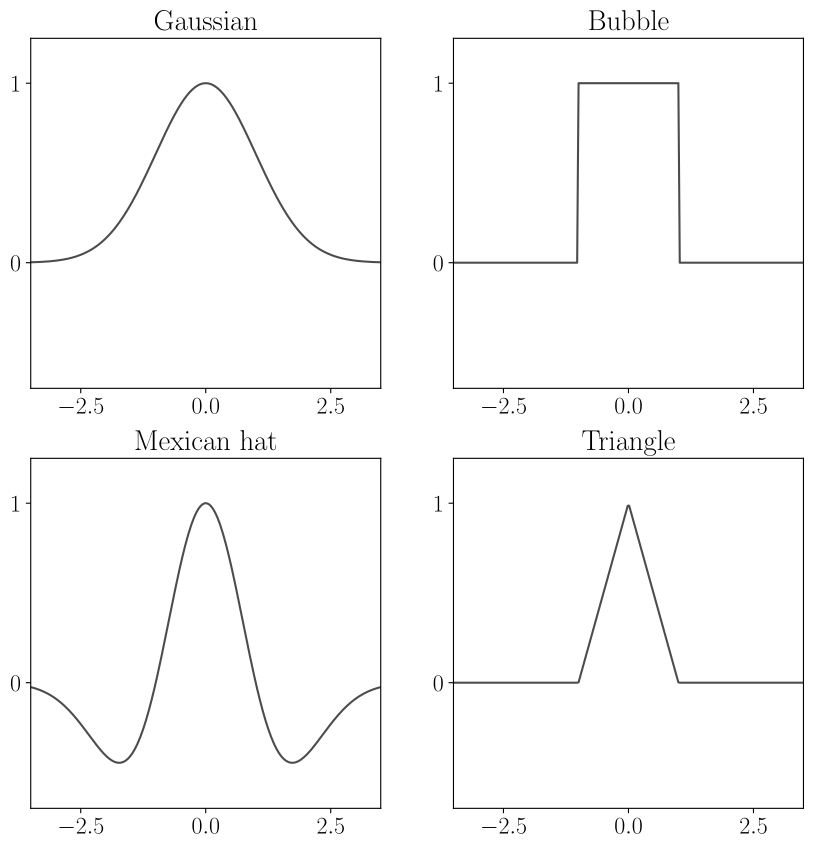

Write Python code to recreate this figure.
"""
SOM neighbourhood functions
===========================

"""

import numpy as np
import seaborn as sns
import matplotlib
import matplotlib.pyplot as plt

matplotlib.use("pgf")
matplotlib.rcParams.update({
    "pgf.texsystem": "pdflatex",
    'font.family': 'serif',
    'text.usetex': True,
    'font.size': 18,
    'pgf.rcfonts': False
})


def gaussian(x, c, sigma):
    """Returns a Gaussian centered in c."""
    d = 2 * sigma * sigma
    y = np.exp(-np.power(x - c, 2) / d)
    return y


def mexican_hat(x, c, sigma):
    """Mexican hat centered in c."""
    p = np.power(x - c, 2)
    d = 2 * sigma * sigma
    return (np.exp(-p / d) * (1 - 2 / d * p)).T


def bubble(x, c, sigma):
    """Constant function centered in c with spread sigma."""
    y = np.logical_and(x > c - sigma, x < c + sigma)
    return y


def triangle(x, c, sigma):
    """Triangular function centered in c with spread sigma."""
    triangle_x = (-abs(c - x)) + sigma
    triangle_x[triangle_x < 0] = 0.
    return triangle_x


points = 250
x = np.linspace(-3.5, 3.5, num=points)

fig, axes = plt.subplots(2, 2, figsize=(10, 10))
axes = axes.flatten()
for ax in axes:
    ax.set_box_aspect(1)
    ax.set(xlim=(-3.5, 3.5), ylim=(-0.7, 1.25))
    ax.xaxis.set_major_locator(plt.MaxNLocator(3))
    ax.yaxis.set_major_locator(plt.MaxNLocator(2))

sns.lineplot(ax=axes[0], x=x, y=gaussian(x,0,1), color=".3")
axes[0].set_title(r'Gaussian')

sns.lineplot(ax=axes[1], x=x, y=bubble(x,0,1), color=".3")
axes[1].set_title(r'Bubble')

sns.lineplot(ax=axes[2], x=x, y=mexican_hat(x,0,1), color=".3")
axes[2].set_title(r'Mexican hat')

sns.lineplot(ax=axes[3], x=x, y=triangle(x,0,1), color=".3")
axes[3].set_title(r'Triangle')

fig.savefig("som_nh_functions.pdf", bbox_inches='tight')
plt.show()